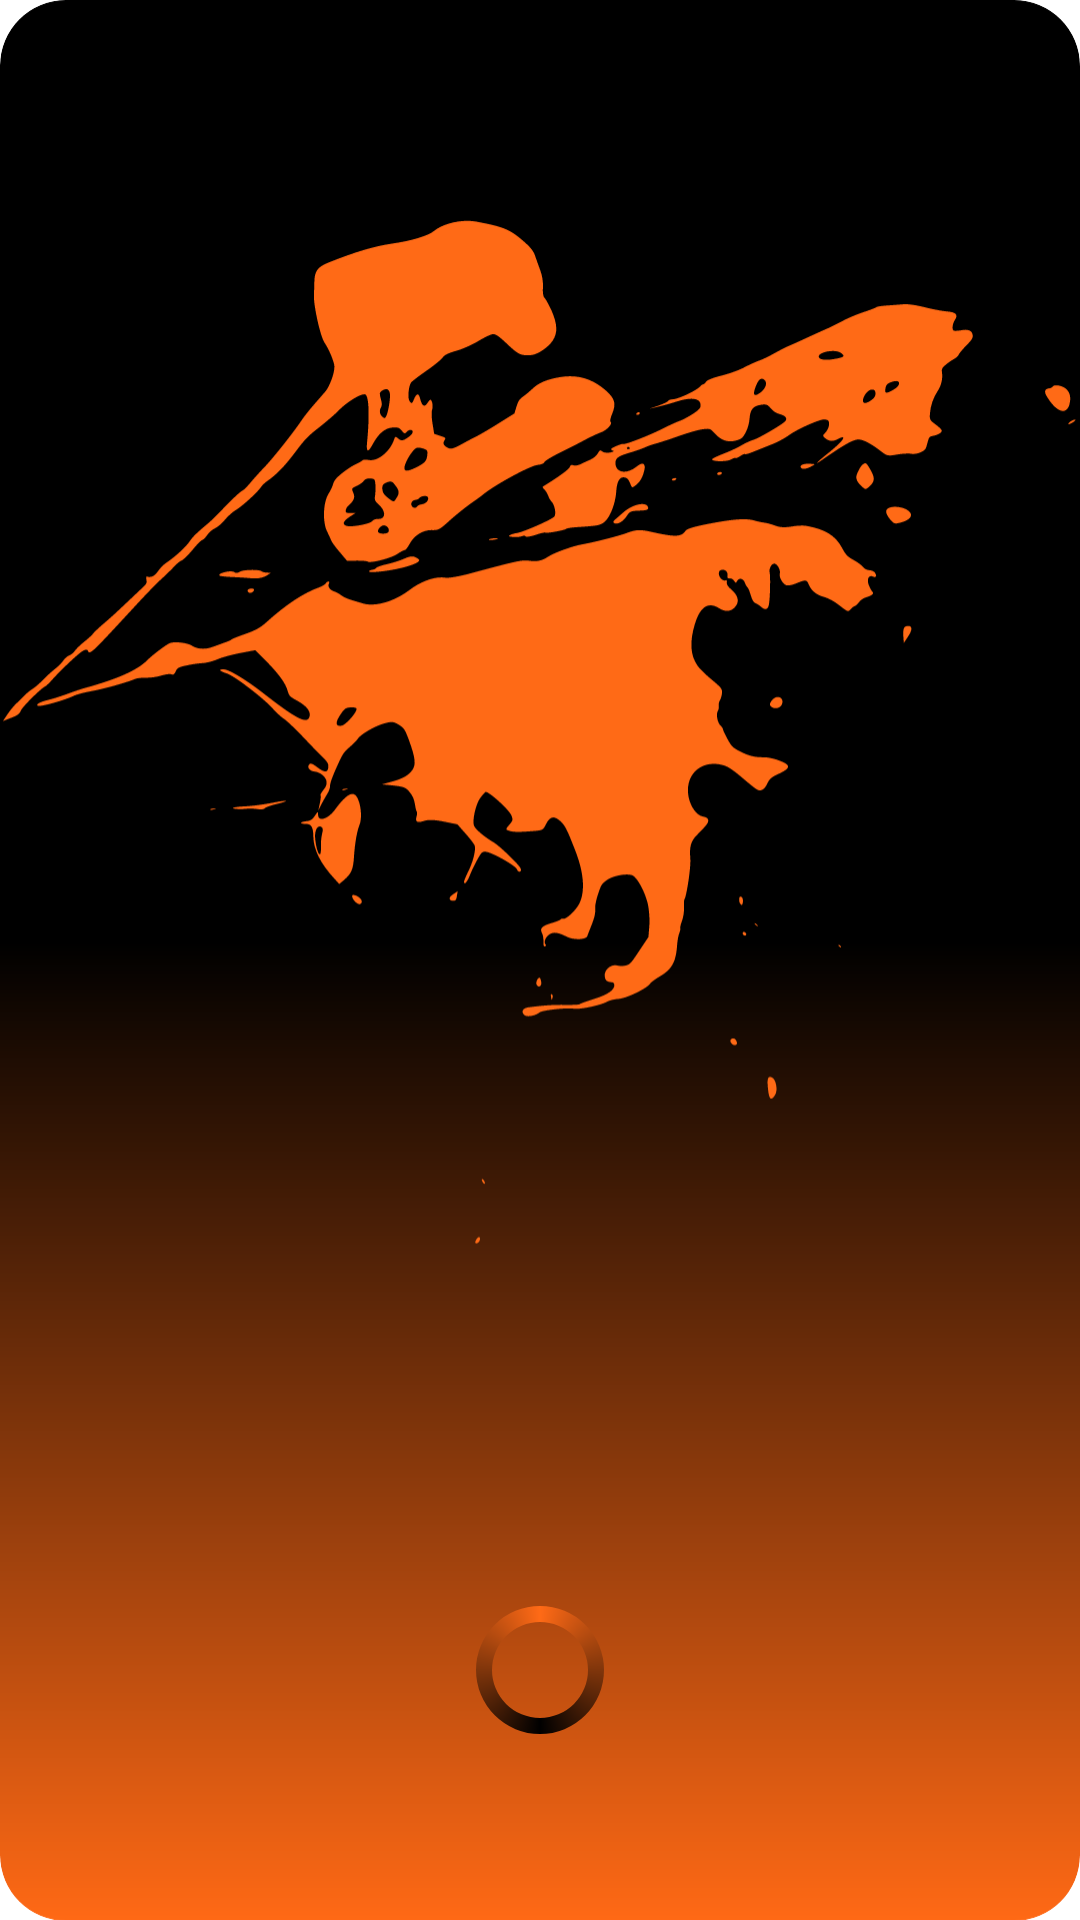

This screen was rendered from an Android layout file. Write that file and the resources it references.
<!-- AndroidManifest.xml: application theme Theme.Test_tech_project -->
<!-- res/layout/fragment_splash.xml -->
<?xml version="1.0" encoding="utf-8"?>
<androidx.constraintlayout.widget.ConstraintLayout xmlns:android="http://schemas.android.com/apk/res/android"
    android:layout_width="match_parent"
    android:layout_height="match_parent"
    xmlns:app="http://schemas.android.com/apk/res-auto">



    <ImageView
        android:id="@+id/iv_image"
        android:layout_width="match_parent"
        android:layout_height="match_parent"
        android:layout_centerInParent="true"
        android:cropToPadding="false"
        android:scaleType="centerCrop"
        android:src="@drawable/splash"
        app:layout_constraintBottom_toBottomOf="parent"
        app:layout_constraintEnd_toEndOf="parent"
        app:layout_constraintStart_toStartOf="parent"
        app:layout_constraintTop_toTopOf="parent" />

    <ProgressBar
        android:id="@+id/pb_splash"
        style="?android:attr/progressBarStyle"
        android:indeterminateDrawable="@drawable/custom_pb"
        android:layout_width="wrap_content"
        android:layout_height="wrap_content"
        app:layout_constraintBottom_toBottomOf="parent"
        app:layout_constraintEnd_toEndOf="parent"
        app:layout_constraintStart_toStartOf="parent"
        app:layout_constraintTop_toTopOf="parent"
        app:layout_constraintHorizontal_bias="0.5"
        app:layout_constraintVertical_bias="0.9" />

</androidx.constraintlayout.widget.ConstraintLayout>
<!-- resources referenced by this layout -->
<resources>
  <!-- drawable custom_pb (drawable) -->
  <?xml version="1.0" encoding="utf-8"?>
  <rotate xmlns:android="http://schemas.android.com/apk/res/android"
      android:fromDegrees="-90"
      android:pivotX="50%"
      android:pivotY="50%"
      android:toDegrees="270">
  
      <shape
          android:shape="ring"
          android:useLevel="false">
  
          <gradient
              android:endColor="@color/orange_pb"
              android:centerColor="@color/black"
              android:startColor="@color/orange_pb"
              android:type="sweep"
              android:useLevel="false"/>
  
  
  
      </shape>
  </rotate>
  <!-- drawable splash: vector/xml drawable (drawable, 30708 chars, omitted) -->
  <style name="Theme.Test_tech_project" parent="Theme.MaterialComponents.DayNight.DarkActionBar">
          
          <item name="colorPrimary">@color/orange</item>
          <item name="colorPrimaryVariant">@color/purple_700</item>
          <item name="colorOnPrimary">@color/white</item>
          
          <item name="colorSecondary">@color/teal_200</item>
          <item name="colorSecondaryVariant">@color/teal_700</item>
          <item name="colorOnSecondary">@color/black</item>
          
          <item name="colorSurface">@color/orange</item>
          <item name="android:statusBarColor">@color/gray</item>
          
      </style>
  <color name="orange_pb">#FFFF6A16</color>
  <color name="black">#FF000000</color>
  <color name="orange">#F8815C</color>
  <color name="purple_700">#FF3700B3</color>
  <color name="white">#FFFFFFFF</color>
  <color name="teal_200">#FF03DAC5</color>
  <color name="teal_700">#FF018786</color>
  <color name="gray">#606060</color>
</resources>
